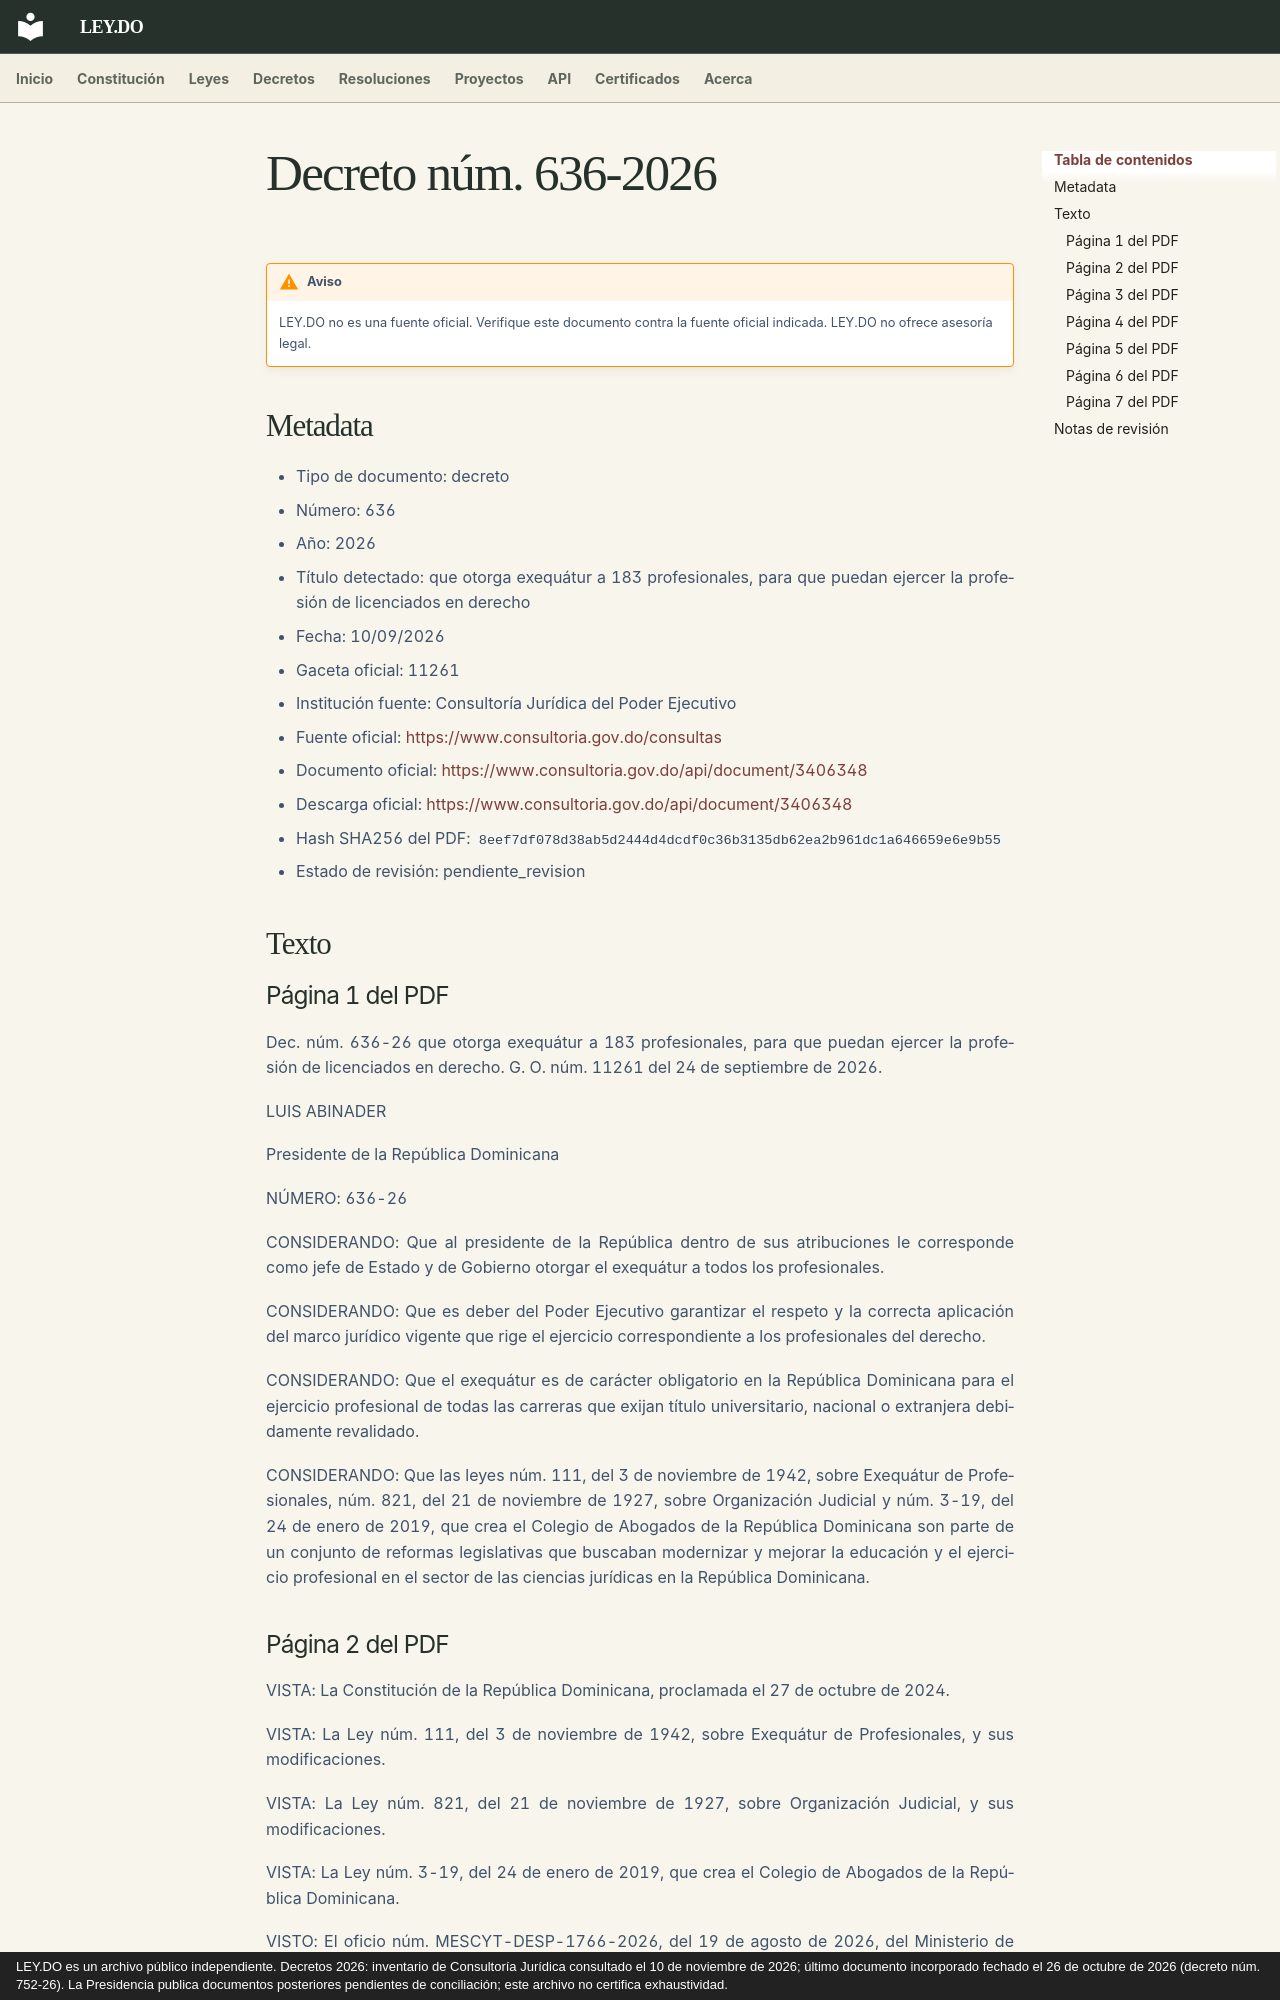

repository: ley-do/ley.do · page: decretos/2026/decreto-636-2026/index.html · generator: mkdocs · copyright: LEY.DO es un archivo público independiente. Decretos 2026: inventario de Consultoría Jurídica consultado el 10 de noviembre de 2026; último documento incorporado fechado el 26 de octubre de 2026 (decreto núm. 752-26). La Presidencia publica documentos posteriores pendientes de conciliación; este archivo no certifica exhaustividad.

# Decreto núm. 636-2026

!!! warning "Aviso"
    LEY.DO no es una fuente oficial. Verifique este documento contra la fuente oficial indicada.
    LEY.DO no ofrece asesoría legal.

## Metadata

- Tipo de documento: decreto
- Número: 636
- Año: 2026
- Título detectado: que otorga exequátur a 183 profesionales, para que puedan ejercer la profesión de licenciados en derecho
- Fecha: 10/09/2026
- Gaceta oficial: 11261
- Institución fuente: Consultoría Jurídica del Poder Ejecutivo
- Fuente oficial: [https://www.consultoria.gov.do/consultas](https://www.consultoria.gov.do/consultas)
- Documento oficial: [https://www.consultoria.gov.do/api/document/3406348](https://www.consultoria.gov.do/api/document/3406348)
- Descarga oficial: [https://www.consultoria.gov.do/api/document/3406348](https://www.consultoria.gov.do/api/document/3406348)
- Hash SHA256 del PDF: `8eef7df078d38ab5d2444d4dcdf0c36b3135db62ea2b961dc1a646659e6e9b55`
- Estado de revisión: pendiente_revision

## Texto

### Página 1 del PDF

Dec. núm. 636-26 que otorga exequátur a 183 profesionales, para que puedan ejercer la profesión de licenciados en derecho. G. O. núm. 11261 del 24 de septiembre de 2026.

LUIS ABINADER

Presidente de la República Dominicana

NÚMERO: 636-26

CONSIDERANDO: Que al presidente de la República dentro de sus atribuciones le corresponde como jefe de Estado y de Gobierno otorgar el exequátur a todos los profesionales.

CONSIDERANDO: Que es deber del Poder Ejecutivo garantizar el respeto y la correcta aplicación del marco jurídico vigente que rige el ejercicio correspondiente a los profesionales del derecho.

CONSIDERANDO: Que el exequátur es de carácter obligatorio en la República Dominicana para el ejercicio profesional de todas las carreras que exijan título universitario, nacional o extranjera debidamente revalidado.

CONSIDERANDO: Que las leyes núm. 111, del 3 de noviembre de 1942, sobre Exequátur de Profesionales, núm. 821, del 21 de noviembre de 1927, sobre Organización Judicial y núm. 3-19, del 24 de enero de 2019, que crea el Colegio de Abogados de la República Dominicana son parte de un conjunto de reformas legislativas que buscaban modernizar y mejorar la educación y el ejercicio profesional en el sector de las ciencias jurídicas en la República Dominicana.
